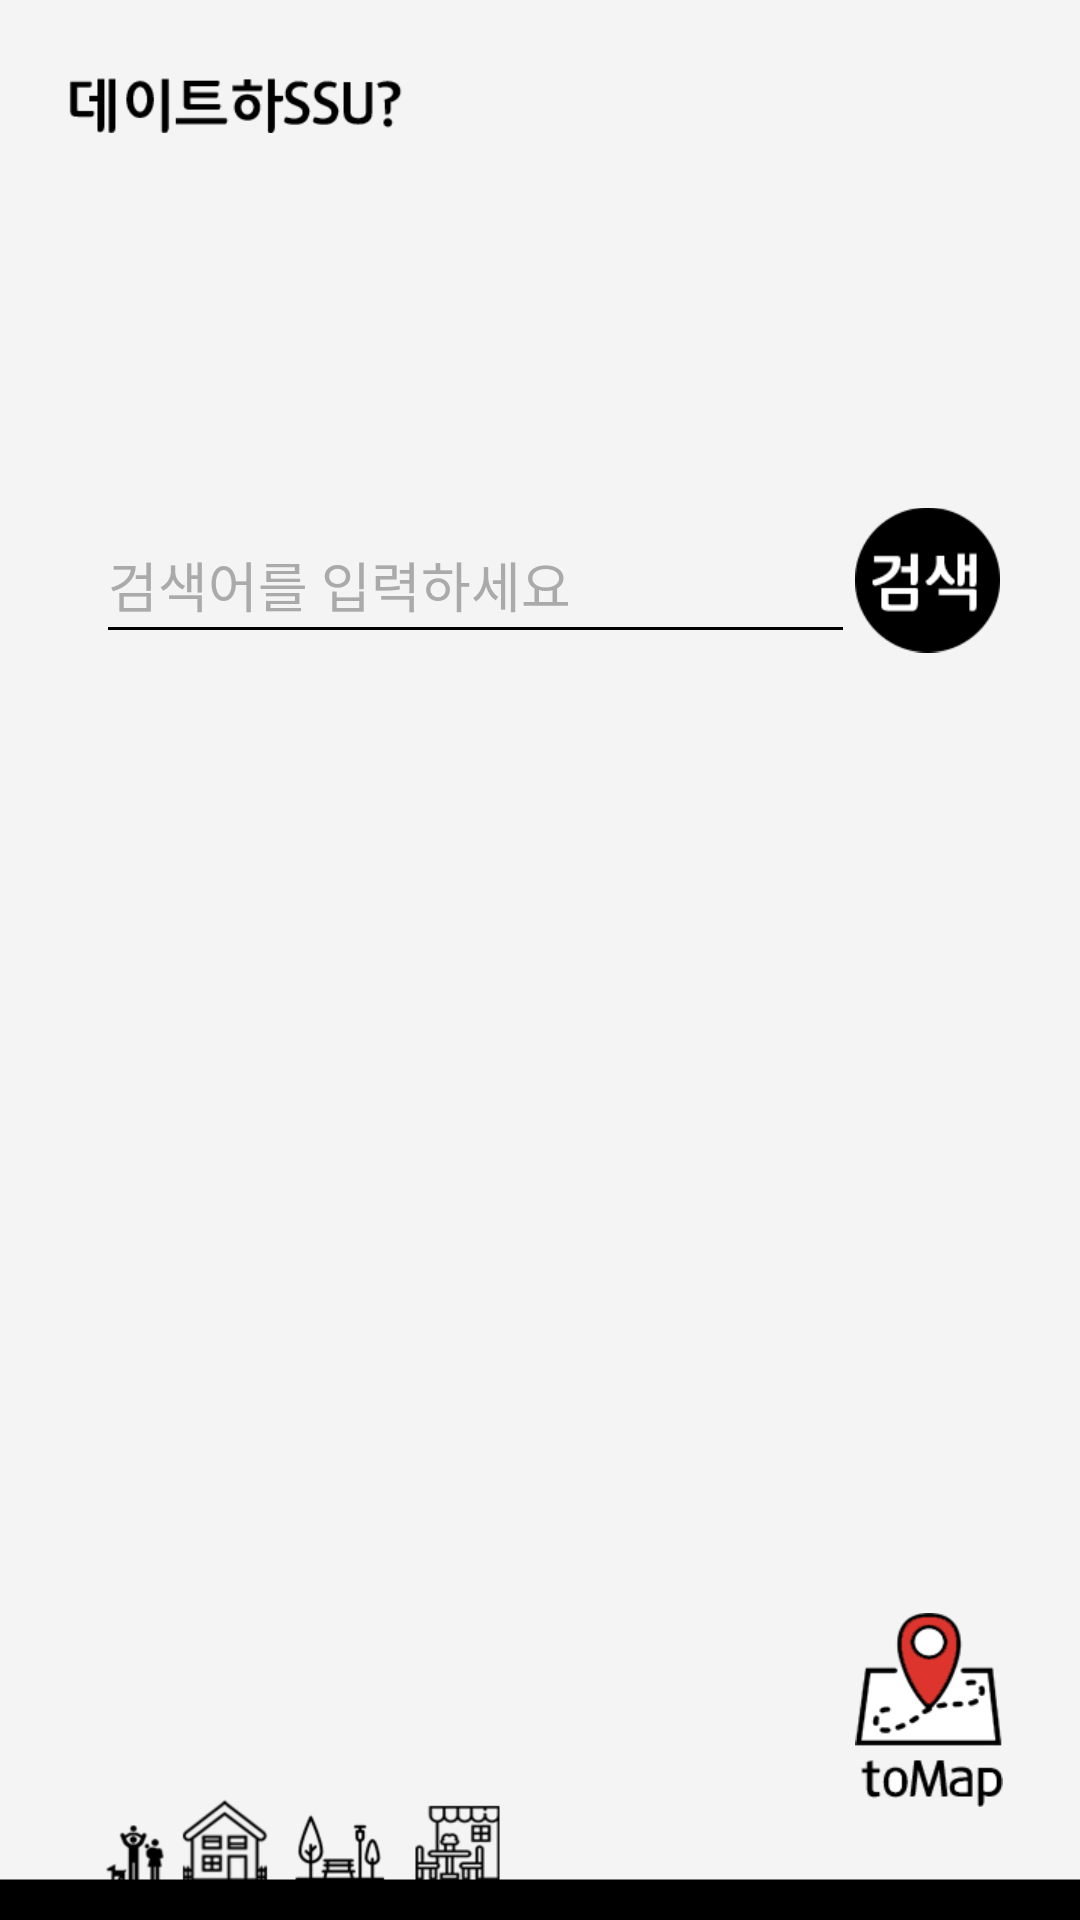

The Android layout XML behind this screen, and the referenced resources:
<!-- AndroidManifest.xml: application theme Theme.AppCompat.NoActionBar -->
<!-- res/layout/activity_main.xml -->
<?xml version="1.0" encoding="utf-8"?>
<LinearLayout
    android:id="@+id/main_linear"
    xmlns:android="http://schemas.android.com/apk/res/android"
    xmlns:app="http://schemas.android.com/apk/res-auto"
    android:layout_width="match_parent"
    android:layout_height="match_parent"
    android:weightSum="1280"
    android:orientation="vertical"
    android:background="@drawable/main_background">
    
    <Space
        android:layout_width="match_parent"
        android:layout_height="0dp"
        android:layout_weight="52">

    </Space>

    <LinearLayout
        android:layout_width="match_parent"
        android:layout_height="0dp"
        android:layout_weight="37"
        android:weightSum="720">

        <Space
            android:layout_width="0dp"
            android:layout_height="match_parent"
            android:layout_weight="25"/>

        <ImageView
            android:layout_width="0dp"
            android:layout_height="match_parent"
            android:layout_weight="264"
            android:src="@drawable/name_text"
            android:scaleType="fitCenter"/>

    </LinearLayout>

    <Space
        android:layout_width="match_parent"
        android:layout_height="0dp"
        android:layout_weight="249"
        >

    </Space>

    <LinearLayout
        android:layout_width="match_parent"
        android:layout_height="0dp"
        android:layout_weight="99"
        android:weightSum="720">

        <Space
            android:layout_width="0dp"
            android:layout_height="match_parent"
            android:layout_weight="64"/>

        <EditText
            android:id="@+id/main_editText"
            android:layout_width="0dp"
            android:layout_height="match_parent"
            android:layout_weight="506"
            android:singleLine="true"
            android:hint="검색어를 입력하세요"
            android:textColorHint="@color/shadow"
            android:textColor="#000000"
            android:backgroundTint="#000000"
            android:inputType="text"/>

        <ImageButton
            android:onClick="onClick_main_search_btn_Listner"
            android:id="@+id/main_search_btn"
            android:layout_width="0dp"
            android:layout_height="match_parent"
            android:layout_weight="97"
            android:src="@drawable/search_icon"
            android:scaleType="fitCenter"
            android:background="@android:color/transparent"/>

    </LinearLayout>

    <LinearLayout
        android:layout_width="match_parent"
        android:layout_height="0dp"
        android:layout_weight="17"
        android:weightSum="720">

    </LinearLayout>

    <LinearLayout
        android:layout_width="match_parent"
        android:layout_height="0dp"
        android:layout_weight="20"
        android:weightSum="720">

        <Space
            android:layout_width="0dp"
            android:layout_height="match_parent"
            android:layout_weight="64"/>

        <ImageButton
            android:onClick="onClick_main_clear_Listener"
            android:id="@+id/main_listclear_btn"
            android:layout_width="0dp"
            android:layout_height="match_parent"
            android:layout_weight="101"
            android:src="@drawable/listclear_icon"
            android:scaleType="fitCenter"
            android:background="@android:color/transparent"/>

    </LinearLayout>

    <LinearLayout
        android:layout_width="match_parent"
        android:layout_height="0dp"
        android:layout_weight="602"
        android:weightSum="720">

        <Space
            android:layout_width="0dp"
            android:layout_height="match_parent"
            android:layout_weight="64"/>

        <ListView
            android:id="@+id/main_list"
            android:layout_width="0dp"
            android:layout_height="match_parent"
            android:layout_weight="603">

        </ListView>

    </LinearLayout>

    <LinearLayout
        android:layout_width="match_parent"
        android:layout_height="0dp"
        android:layout_weight="129"
        android:weightSum="720">

        <Space
            android:layout_width="0dp"
            android:layout_height="match_parent"
            android:layout_weight="570"/>

        <ImageButton
            android:id="@+id/main_toMap_btn"
            android:layout_width="0dp"
            android:layout_height="match_parent"
            android:layout_weight="99"
            android:src="@drawable/map_icon"
            android:scaleType="fitCenter"
            android:background="@android:color/transparent"/>

    </LinearLayout>

</LinearLayout>
<!-- resources referenced by this layout -->
<resources>
  <color name="shadow">#AAAAAA</color>
  <!-- drawable main_background: png bitmap (drawable, 16302 bytes) -->
  <!-- drawable map_icon: png bitmap (drawable, 7143 bytes) -->
  <!-- drawable name_text: png bitmap (drawable, 2645 bytes) -->
  <!-- drawable search_icon: png bitmap (drawable, 2909 bytes) -->
</resources>
